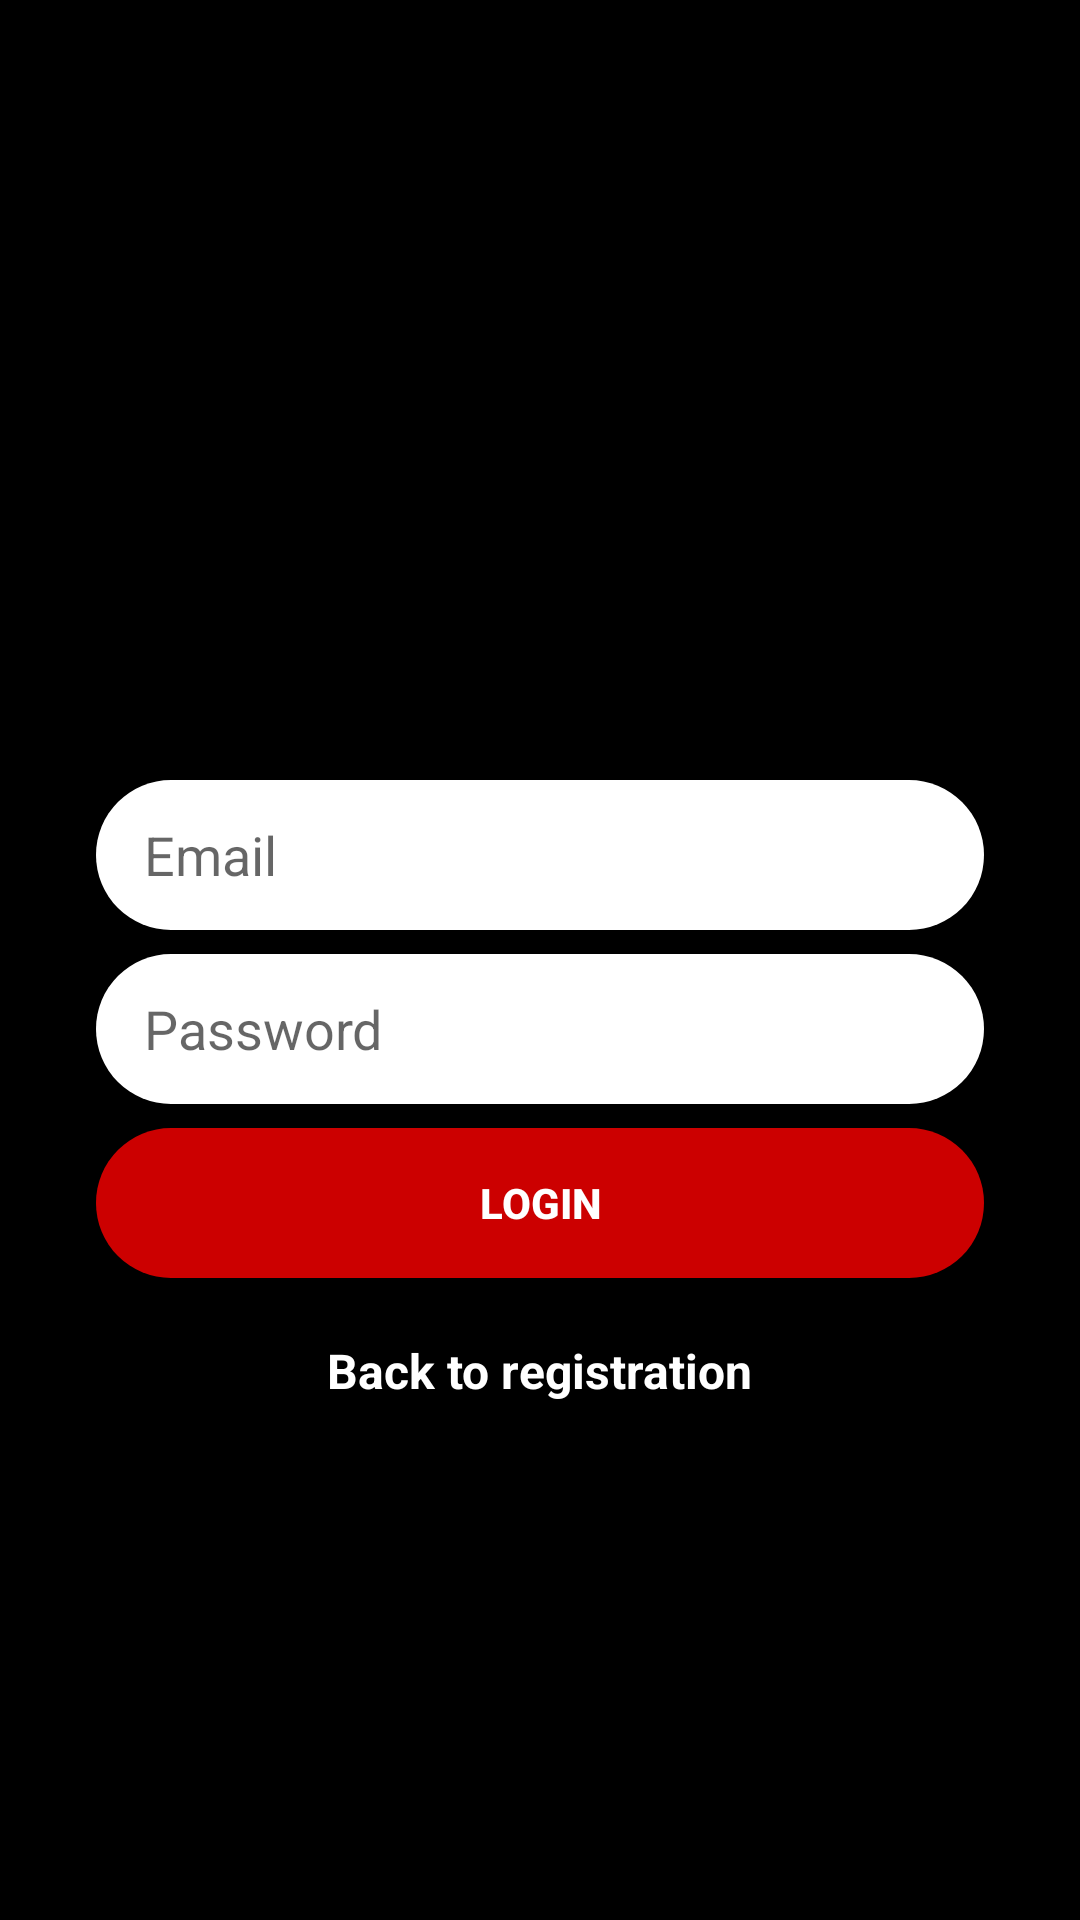

Android layout source for this screen:
<!-- AndroidManifest.xml: application theme AppTheme -->
<!-- res/layout/activity_login.xml -->
<?xml version="1.0" encoding="utf-8"?>
<androidx.constraintlayout.widget.ConstraintLayout
    xmlns:android="http://schemas.android.com/apk/res/android"
    xmlns:app="http://schemas.android.com/apk/res-auto"
    xmlns:tools="http://schemas.android.com/tools"
    android:layout_width="match_parent"
    android:layout_height="match_parent"
    android:background="@color/colorPrimary">

    <ImageView
        android:id="@+id/kotlinImageView"
        android:layout_width="200dp"
        android:layout_height="200dp"
        android:layout_marginEnd="8dp"
        android:layout_marginStart="8dp"
        android:layout_marginTop="30dp"
        android:background="@color/colorPrimary"
        app:layout_constraintEnd_toEndOf="parent"
        app:layout_constraintStart_toStartOf="parent"
        app:layout_constraintTop_toTopOf="parent"/>

    <EditText
        android:id="@+id/email_edittext_login"
        android:layout_width="0dp"
        android:layout_height="50dp"
        android:layout_marginEnd="32dp"
        android:layout_marginStart="32dp"
        android:layout_marginTop="30dp"
        android:background="@drawable/rounded_edittext_register_login"
        android:ems="10"
        android:hint="Email"
        android:inputType="textEmailAddress"
        android:paddingLeft="16dp"
        app:layout_constraintEnd_toEndOf="parent"
        app:layout_constraintHorizontal_bias="0.0"
        app:layout_constraintStart_toStartOf="parent"
        app:layout_constraintTop_toBottomOf="@+id/kotlinImageView"/>

    <EditText
        android:id="@+id/password_edittext_login"
        android:layout_width="0dp"
        android:layout_height="50dp"
        android:layout_marginTop="8dp"
        android:background="@drawable/rounded_edittext_register_login"
        android:ems="10"
        android:hint="Password"
        android:inputType="textPassword"
        android:paddingLeft="16dp"
        app:layout_constraintEnd_toEndOf="@+id/email_edittext_login"
        app:layout_constraintHorizontal_bias="0.0"
        app:layout_constraintStart_toStartOf="@+id/email_edittext_login"
        app:layout_constraintTop_toBottomOf="@+id/email_edittext_login"/>

    <Button
        android:id="@+id/login_button_login"
        style="?android:attr/borderlessButtonStyle"
        android:layout_width="0dp"
        android:layout_height="50dp"
        android:layout_marginTop="8dp"
        android:background="@drawable/rounded_button"
        android:text="Login"
        android:textColor="@android:color/white"
        android:textStyle="bold"
        app:layout_constraintEnd_toEndOf="@+id/password_edittext_login"
        app:layout_constraintStart_toStartOf="@+id/password_edittext_login"
        app:layout_constraintTop_toBottomOf="@+id/password_edittext_login"/>

    <TextView
        android:id="@+id/back_to_register_textview"
        android:layout_width="wrap_content"
        android:layout_height="wrap_content"
        android:layout_marginEnd="8dp"
        android:layout_marginLeft="8dp"
        android:layout_marginRight="8dp"
        android:layout_marginStart="8dp"
        android:layout_marginTop="20dp"
        android:text="Back to registration"
        android:textColor="@android:color/white"
        android:textSize="16sp"
        android:textStyle="bold"
        app:layout_constraintEnd_toEndOf="@+id/login_button_login"
        app:layout_constraintStart_toStartOf="@+id/login_button_login"
        app:layout_constraintTop_toBottomOf="@+id/login_button_login"/>

    <com.wang.avi.AVLoadingIndicatorView
        android:id="@+id/loading_view"
        android:layout_width="wrap_content"
        android:layout_height="wrap_content"
        android:layout_marginBottom="8dp"
        android:layout_marginEnd="8dp"
        android:layout_marginStart="8dp"
        android:layout_marginTop="10dp"
        android:visibility="gone"
        app:indicatorColor="@color/colorAccent"
        app:indicatorName="SemiCircleSpinIndicator"
        app:layout_constraintEnd_toEndOf="@+id/login_button_login"
        app:layout_constraintStart_toStartOf="@+id/login_button_login"
        app:layout_constraintTop_toBottomOf="@+id/login_button_login"/>

</androidx.constraintlayout.widget.ConstraintLayout>
<!-- resources referenced by this layout -->
<resources>
  <color name="colorAccent">@android:color/holo_red_dark</color>
  <color name="colorPrimary">@android:color/black</color>
  <!-- drawable rounded_button (drawable) -->
  <?xml version="1.0" encoding="utf-8"?>
  <shape xmlns:android="http://schemas.android.com/apk/res/android">
  
      <solid android:color="@color/colorAccent"/>
      <corners android:radius="25dp"/>
  </shape>
  <!-- drawable rounded_edittext_register_login (drawable) -->
  <?xml version="1.0" encoding="utf-8"?>
  <shape xmlns:android="http://schemas.android.com/apk/res/android">
  
      <solid android:color="@android:color/white"/>
      <corners android:radius="25dp"/>
  </shape>
  <style name="AppTheme" parent="Theme.AppCompat.Light.DarkActionBar">
          
          <item name="colorPrimary">@color/colorPrimary</item>
          <item name="colorPrimaryDark">@color/colorPrimaryDark</item>
          <item name="colorAccent">@color/colorAccent</item>
          <item name="elevation">0dp</item>
      </style>
  <color name="colorPrimaryDark">@android:color/black</color>
</resources>
